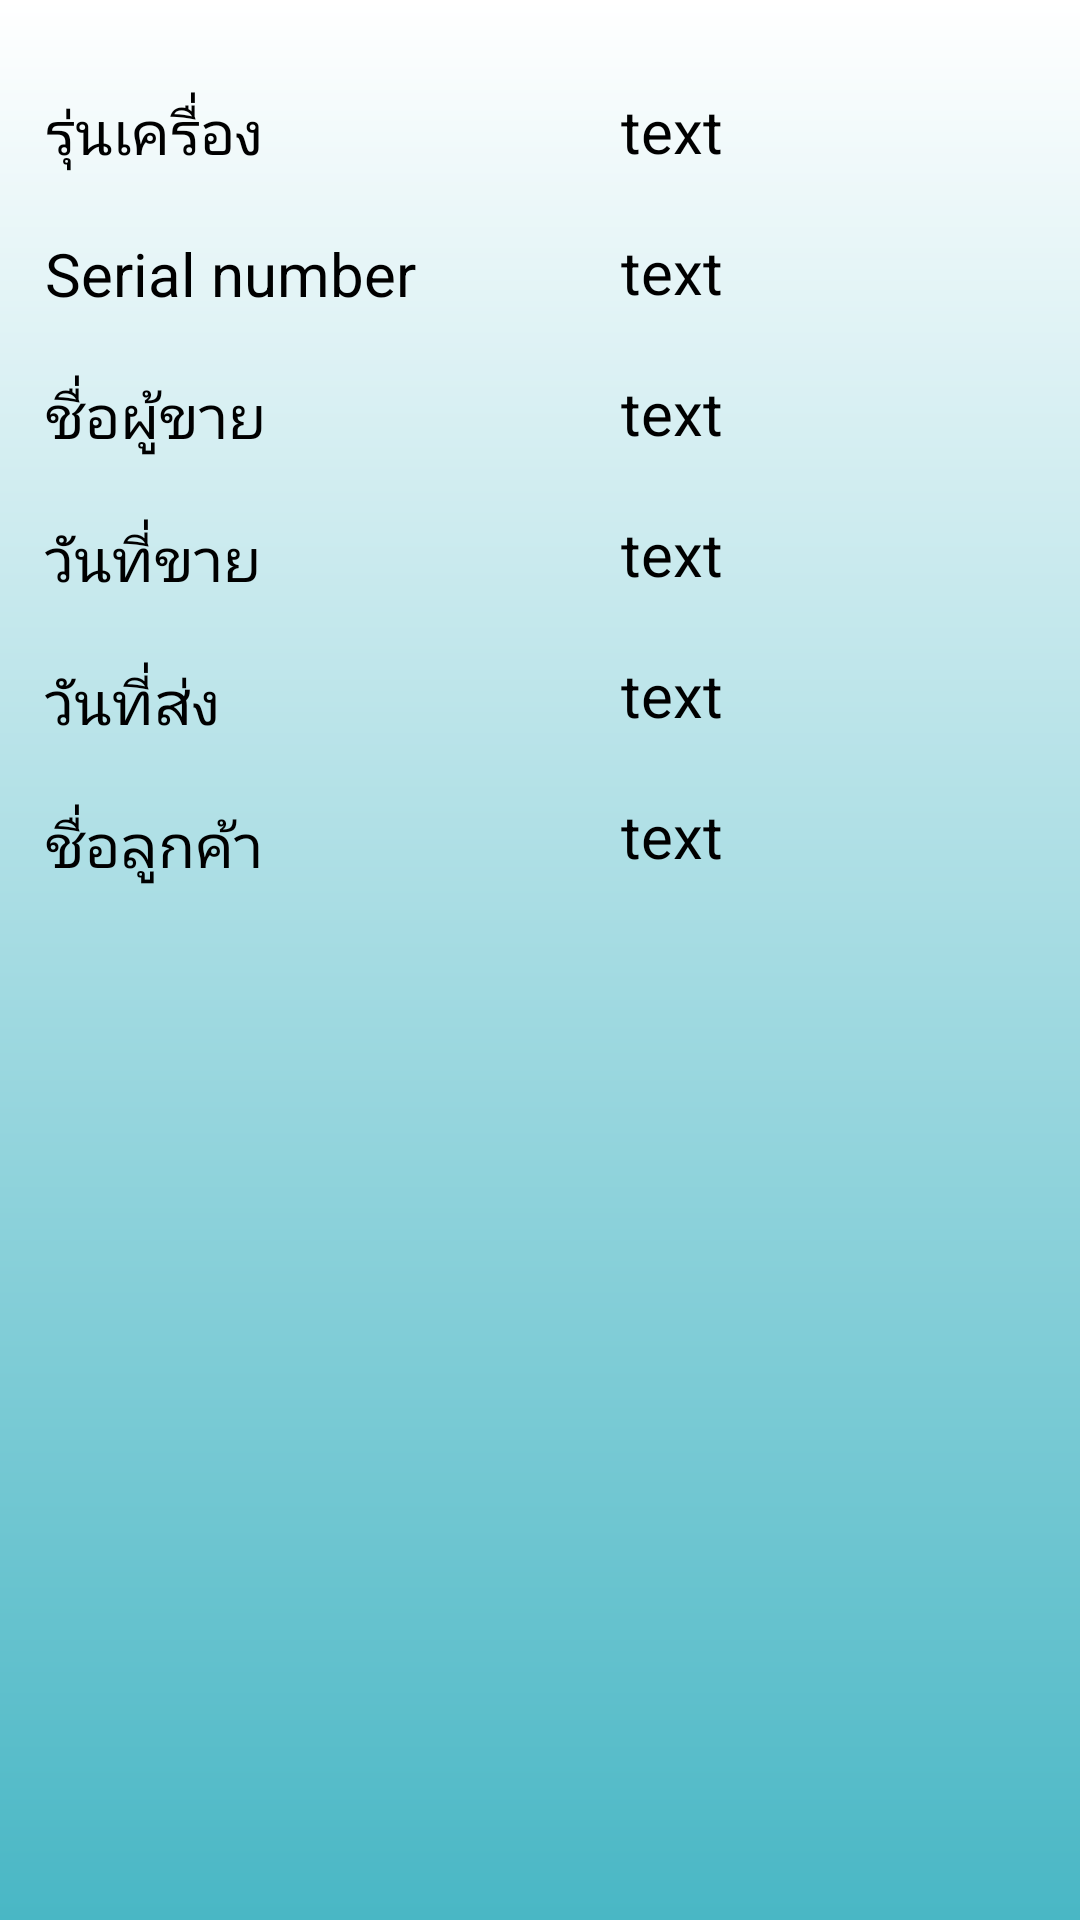

Produce the Android XML layout that renders to this screen, including the resource entries it uses.
<!-- AndroidManifest.xml: application theme AppTheme -->
<!-- res/layout/dialog_sold.xml -->
<?xml version="1.0" encoding="utf-8"?>
<layout xmlns:android="http://schemas.android.com/apk/res/android"
    xmlns:app="http://schemas.android.com/apk/res-auto"
    xmlns:tools="http://schemas.android.com/tools">

    <androidx.constraintlayout.widget.ConstraintLayout
        android:layout_width="match_parent"
        android:layout_height="match_parent"
        android:background="@drawable/background55"
        >

        <androidx.appcompat.widget.AppCompatTextView
            android:id="@+id/appCompatTextView8"
            android:layout_width="wrap_content"
            android:layout_height="wrap_content"
            android:layout_marginStart="15dp"
            android:layout_marginEnd="15dp"
            android:layout_marginTop="30dp"
            android:text="รุ่นเครื่อง"
            android:textColor="@color/black"
            android:textSize="20dp"
            app:layout_constraintStart_toStartOf="parent"
            app:layout_constraintTop_toTopOf="parent" />

        <androidx.appcompat.widget.AppCompatTextView
            android:id="@+id/serialnumber10"
            android:layout_width="wrap_content"
            android:layout_height="wrap_content"
            android:layout_marginTop="30dp"
            android:text="text"
            android:textColor="@color/black"
            android:textSize="20dp"
            app:layout_constraintEnd_toEndOf="parent"
            app:layout_constraintStart_toEndOf="@+id/appCompatTextView8"
            app:layout_constraintTop_toTopOf="parent" />

        <androidx.appcompat.widget.AppCompatTextView
            android:id="@+id/appCompatTextView9"
            android:layout_width="wrap_content"
            android:layout_height="wrap_content"
            android:layout_marginTop="20dp"
            android:text="Serial number"
            android:textColor="@color/black"
            android:textSize="20dp"
            app:layout_constraintStart_toStartOf="@+id/appCompatTextView8"
            app:layout_constraintTop_toBottomOf="@+id/appCompatTextView8" />

        <androidx.appcompat.widget.AppCompatTextView
            android:id="@+id/serialnumber0"
            android:layout_width="wrap_content"
            android:layout_height="wrap_content"
            android:layout_marginTop="20dp"
            android:text="text"
            android:textColor="@color/black"
            android:textSize="20dp"
            app:layout_constraintStart_toStartOf="@+id/serialnumber10"
            app:layout_constraintTop_toBottomOf="@+id/serialnumber10" />

        <androidx.appcompat.widget.AppCompatTextView
            android:id="@+id/appCompatTextView10"
            android:layout_width="wrap_content"
            android:layout_height="wrap_content"
            android:layout_marginTop="20dp"
            android:text="ชื่อผู้ขาย"
            android:textColor="@color/black"
            android:textSize="20dp"
            app:layout_constraintStart_toStartOf="@+id/appCompatTextView9"
            app:layout_constraintTop_toBottomOf="@+id/appCompatTextView9" />

        <androidx.appcompat.widget.AppCompatTextView
            android:id="@+id/name0"
            android:layout_width="wrap_content"
            android:layout_height="wrap_content"
            android:layout_marginTop="20dp"
            android:text="text"
            android:textColor="@color/black"
            android:textSize="20dp"
            app:layout_constraintStart_toStartOf="@+id/serialnumber0"
            app:layout_constraintTop_toBottomOf="@+id/serialnumber0" />

        <androidx.appcompat.widget.AppCompatTextView
            android:id="@+id/appCompatTextView11"
            android:layout_width="wrap_content"
            android:layout_height="wrap_content"
            android:layout_marginTop="20dp"
            android:text="วันที่ขาย"
            android:textColor="@color/black"
            android:textSize="20dp"
            app:layout_constraintStart_toStartOf="@+id/appCompatTextView10"
            app:layout_constraintTop_toBottomOf="@+id/appCompatTextView10" />

        <androidx.appcompat.widget.AppCompatTextView
            android:id="@+id/appCompatTextView0"
            android:layout_width="wrap_content"
            android:layout_height="wrap_content"
            android:layout_marginTop="20dp"
            android:text="text"
            android:textColor="@color/black"
            android:textSize="20dp"
            app:layout_constraintStart_toStartOf="@+id/name0"
            app:layout_constraintTop_toBottomOf="@+id/name0" />

        <androidx.appcompat.widget.AppCompatTextView
            android:id="@+id/appCompatTextView15"
            android:layout_width="wrap_content"
            android:layout_height="wrap_content"
            android:layout_marginTop="20dp"
            android:text="วันที่ส่ง"
            android:textColor="@color/black"
            android:textSize="20dp"
            app:layout_constraintStart_toStartOf="@+id/appCompatTextView11"
            app:layout_constraintTop_toBottomOf="@+id/appCompatTextView11" />

        <androidx.appcompat.widget.AppCompatTextView
            android:id="@+id/objective0"
            android:layout_width="wrap_content"
            android:layout_height="wrap_content"
            android:layout_marginTop="20dp"
            android:text="text"
            android:textColor="@color/black"
            android:textSize="20dp"
            app:layout_constraintStart_toStartOf="@+id/appCompatTextView0"
            app:layout_constraintTop_toBottomOf="@+id/appCompatTextView0" />

        <androidx.appcompat.widget.AppCompatTextView
            android:id="@+id/appCompatTextView17"
            android:layout_width="wrap_content"
            android:layout_height="wrap_content"
            android:layout_marginTop="20dp"
            android:text="ชื่อลูกค้า"
            android:textColor="@color/black"
            android:textSize="20dp"
            app:layout_constraintStart_toStartOf="@+id/appCompatTextView15"
            app:layout_constraintTop_toBottomOf="@+id/appCompatTextView15" />

        <androidx.appcompat.widget.AppCompatTextView
            android:id="@+id/objective10"
            android:layout_width="0dp"
            android:layout_height="wrap_content"
            android:layout_marginTop="20dp"
            android:text="text"
            android:textColor="@color/black"
            android:textSize="20dp"
            app:layout_constraintEnd_toEndOf="parent"
            app:layout_constraintStart_toStartOf="@+id/objective0"
            app:layout_constraintTop_toBottomOf="@+id/objective0" />


    </androidx.constraintlayout.widget.ConstraintLayout>

</layout>
<!-- resources referenced by this layout -->
<resources>
  <color name="black">#000000</color>
  <!-- drawable background55 (drawable) -->
  <?xml version="1.0" encoding="utf-8"?>
  <shape xmlns:android="http://schemas.android.com/apk/res/android"
      android:shape="rectangle">
  
      <gradient android:startColor="@color/white"
          android:endColor="#49B7C5"
          android:angle="270"/>
  
  
  
  </shape>
  <style name="AppTheme" parent="Theme.MaterialComponents.Light.DarkActionBar">
          <item name="colorPrimary">#2C273C</item>
          <item name="colorPrimaryDark">#1F1C26</item>
          <item name="colorAccent">#CE2A5E</item>
      </style>
  <color name="white">#FFFFFF</color>
</resources>
